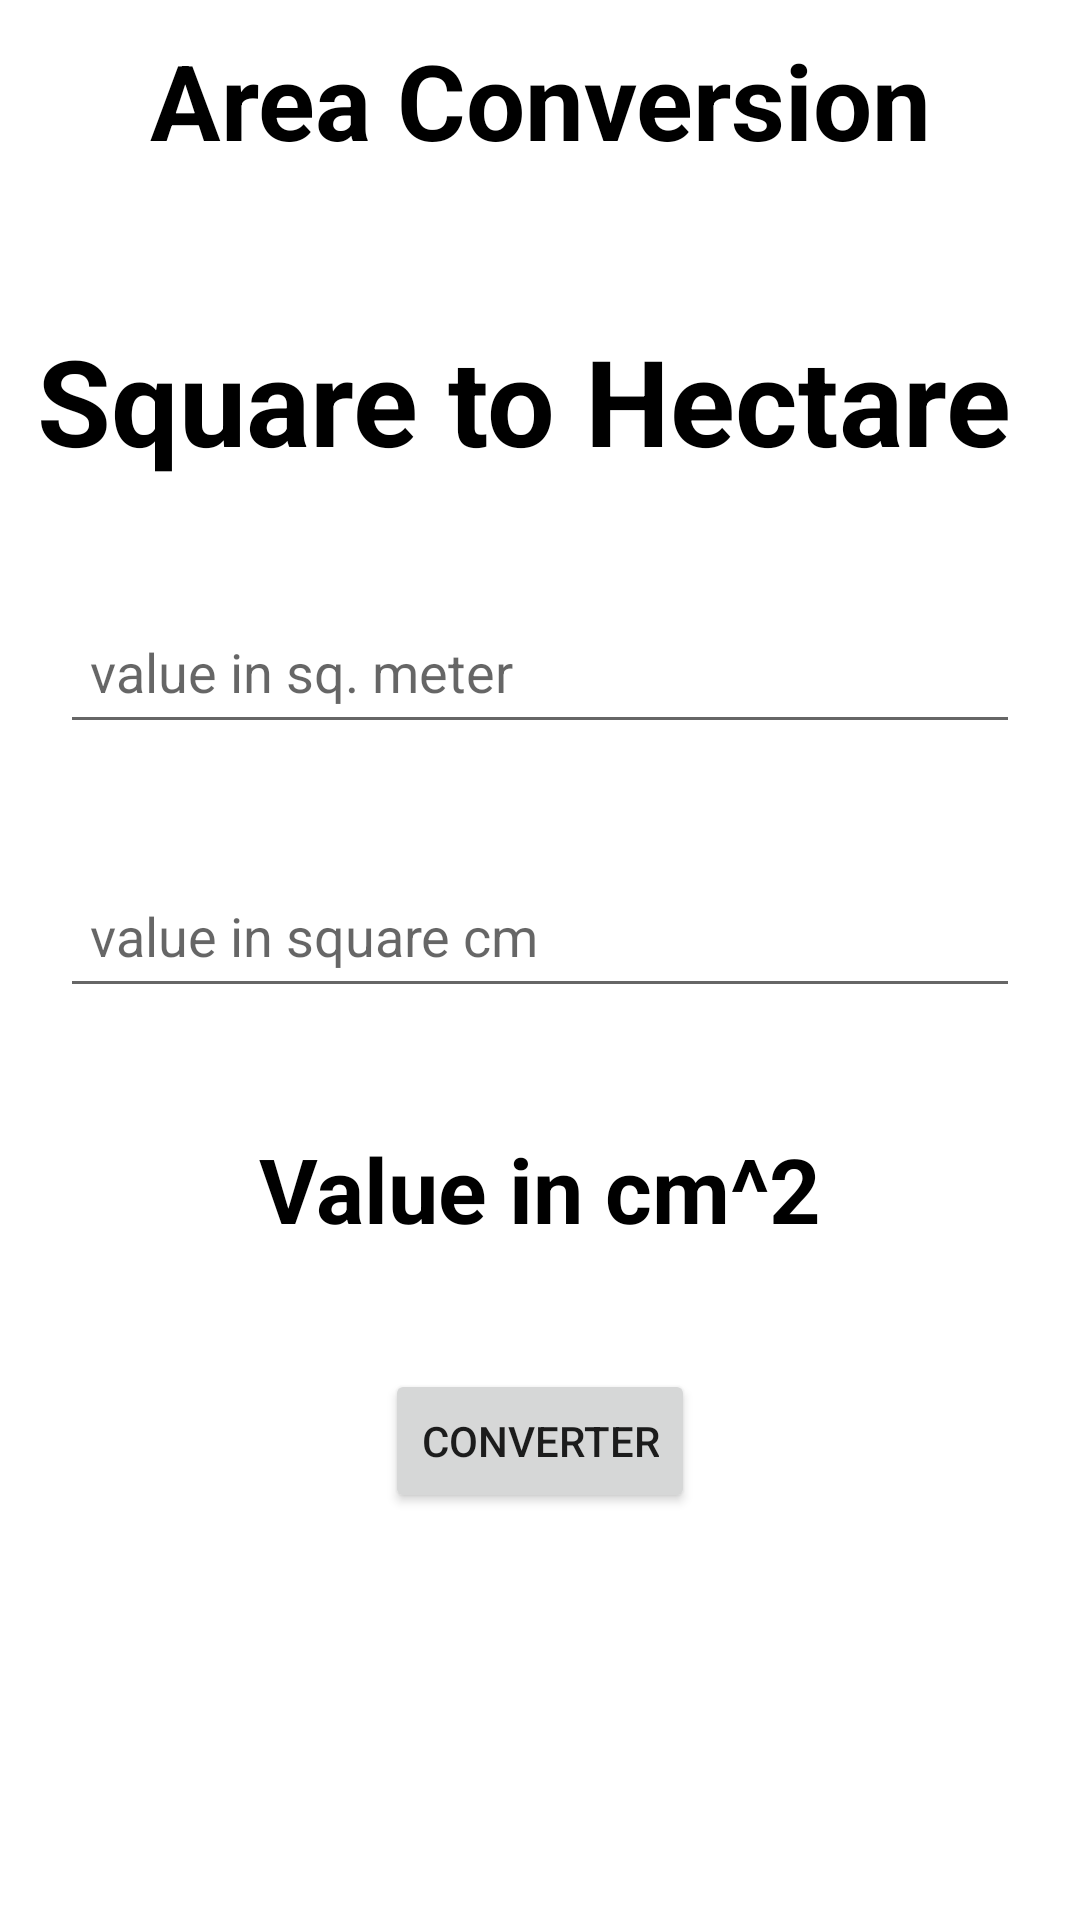

The Android layout XML behind this screen, and the referenced resources:
<!-- AndroidManifest.xml: application theme Theme.UnitConverterApplication -->
<!-- res/layout/activity_area.xml -->
<?xml version="1.0" encoding="utf-8"?>
<LinearLayout xmlns:android="http://schemas.android.com/apk/res/android"
    xmlns:app="http://schemas.android.com/apk/res-auto"
    xmlns:tools="http://schemas.android.com/tools"
    android:layout_width="match_parent"
    android:layout_height="match_parent"
    android:orientation="vertical"
    tools:context=".Area">

    <LinearLayout
        android:id="@+id/toolbar"
        android:layout_width="match_parent"
        android:layout_height="wrap_content"
        android:orientation="horizontal"
        android:gravity="center_vertical"
        android:background="@drawable/toolbar_bg">

        <ImageView android:id="@+id/btn_back"
            android:layout_width="wrap_content"
            android:layout_height="wrap_content"
            android:layout_marginStart="10dp"
            android:layout_marginTop="0dp"
            android:backgroundTint="@color/white"
            android:background="@drawable/arrow"/>

        <TextView
            android:id="@+id/text1"
            android:layout_width="wrap_content"
            android:layout_height="wrap_content"
            android:layout_marginLeft="0dp"
            android:layout_marginTop="10dp"
            android:layout_marginStart="10dp"
            android:textSize="35sp"
            android:layout_marginBottom="10dp"
            android:text="Area Conversion"
            android:textColor="@color/black"

            android:textStyle="bold" />


    </LinearLayout>

        <TextView
        android:layout_width="wrap_content"
        android:layout_height="wrap_content"
        android:text="Square to Hectare "
        android:layout_gravity="center"
        android:layout_marginTop="40dp"
        android:textSize="40sp"
        android:textColor="@color/black"
        android:textStyle="bold"
        android:textAllCaps="false"/>

    <EditText
        android:id="@+id/number"
        android:layout_width="match_parent"
        android:layout_height="48dp"
        android:inputType="number"
        android:layout_marginTop="40dp"
        android:layout_marginEnd="20dp"
        android:layout_marginStart="20dp"
        android:padding="10dp"
        android:hint="value in sq. meter"
        />

    <EditText
        android:id="@+id/number1"
        android:layout_width="match_parent"
        android:layout_height="48dp"
        android:inputType="number"
        android:layout_marginTop="40dp"
        android:layout_marginEnd="20dp"
        android:layout_marginStart="20dp"
        android:padding="10dp"
        android:hint="value in square cm"
        />

    <TextView
        android:id="@+id/text"
        android:layout_width="wrap_content"
        android:layout_height="wrap_content"
        android:text="Value in cm^2"
        android:layout_gravity="center"
        android:layout_marginTop="40dp"
        android:layout_marginStart="20dp"
        android:layout_marginBottom="20dp"
        android:layout_marginEnd="20dp"
        android:textSize="30sp"
        android:textColor="@color/black"
        android:textStyle="bold"
        android:textAllCaps="false"/>

    <Button
        android:id="@+id/button"
        android:layout_width="wrap_content"
        android:layout_height="wrap_content"
        android:layout_gravity="center"
        android:layout_margin="20dp"
        android:text="@string/converter"
        />

</LinearLayout>
<!-- resources referenced by this layout -->
<resources>
  <!-- drawable arrow (drawable) -->
  <vector android:height="30dp" android:tint="#000000"
      android:viewportHeight="24" android:viewportWidth="24"
      android:width="30dp" xmlns:android="http://schemas.android.com/apk/res/android">
      <path android:fillColor="@android:color/white" android:pathData="M2,12c0,5.52 4.48,10 10,10s10,-4.48 10,-10c0,-5.52 -4.48,-10 -10,-10C6.48,2 2,6.48 2,12zM12,11l4,0v2l-4,0l0,3l-4,-4l4,-4L12,11z"/>
  </vector>
  <string name="converter">Converter</string>
  <style name="Theme.UnitConverterApplication" parent="Theme.MaterialComponents.DayNight.NoActionBar">
          
          <item name="colorPrimary">@color/purple_500</item>
          <item name="colorPrimaryVariant">@color/purple_700</item>
          <item name="colorOnPrimary">@color/white</item>
          
          <item name="colorSecondary">@color/teal_200</item>
          <item name="colorSecondaryVariant">@color/teal_700</item>
          <item name="colorOnSecondary">@color/black</item>
          
          <item name="android:statusBarColor">?attr/colorPrimaryVariant</item>
          
      </style>
  <!-- not gathered from this repository: default colours our renderer supplied (Android Studio template values) -->
  <color name="purple_500">#FF6200EE</color>
  <color name="purple_700">#FF3700B3</color>
  <color name="teal_200">#FF03DAC5</color>
  <color name="teal_700">#FF018786</color>
  <color name="black">#FF000000</color>
  <color name="white">#FFFFFFFF</color>
</resources>
